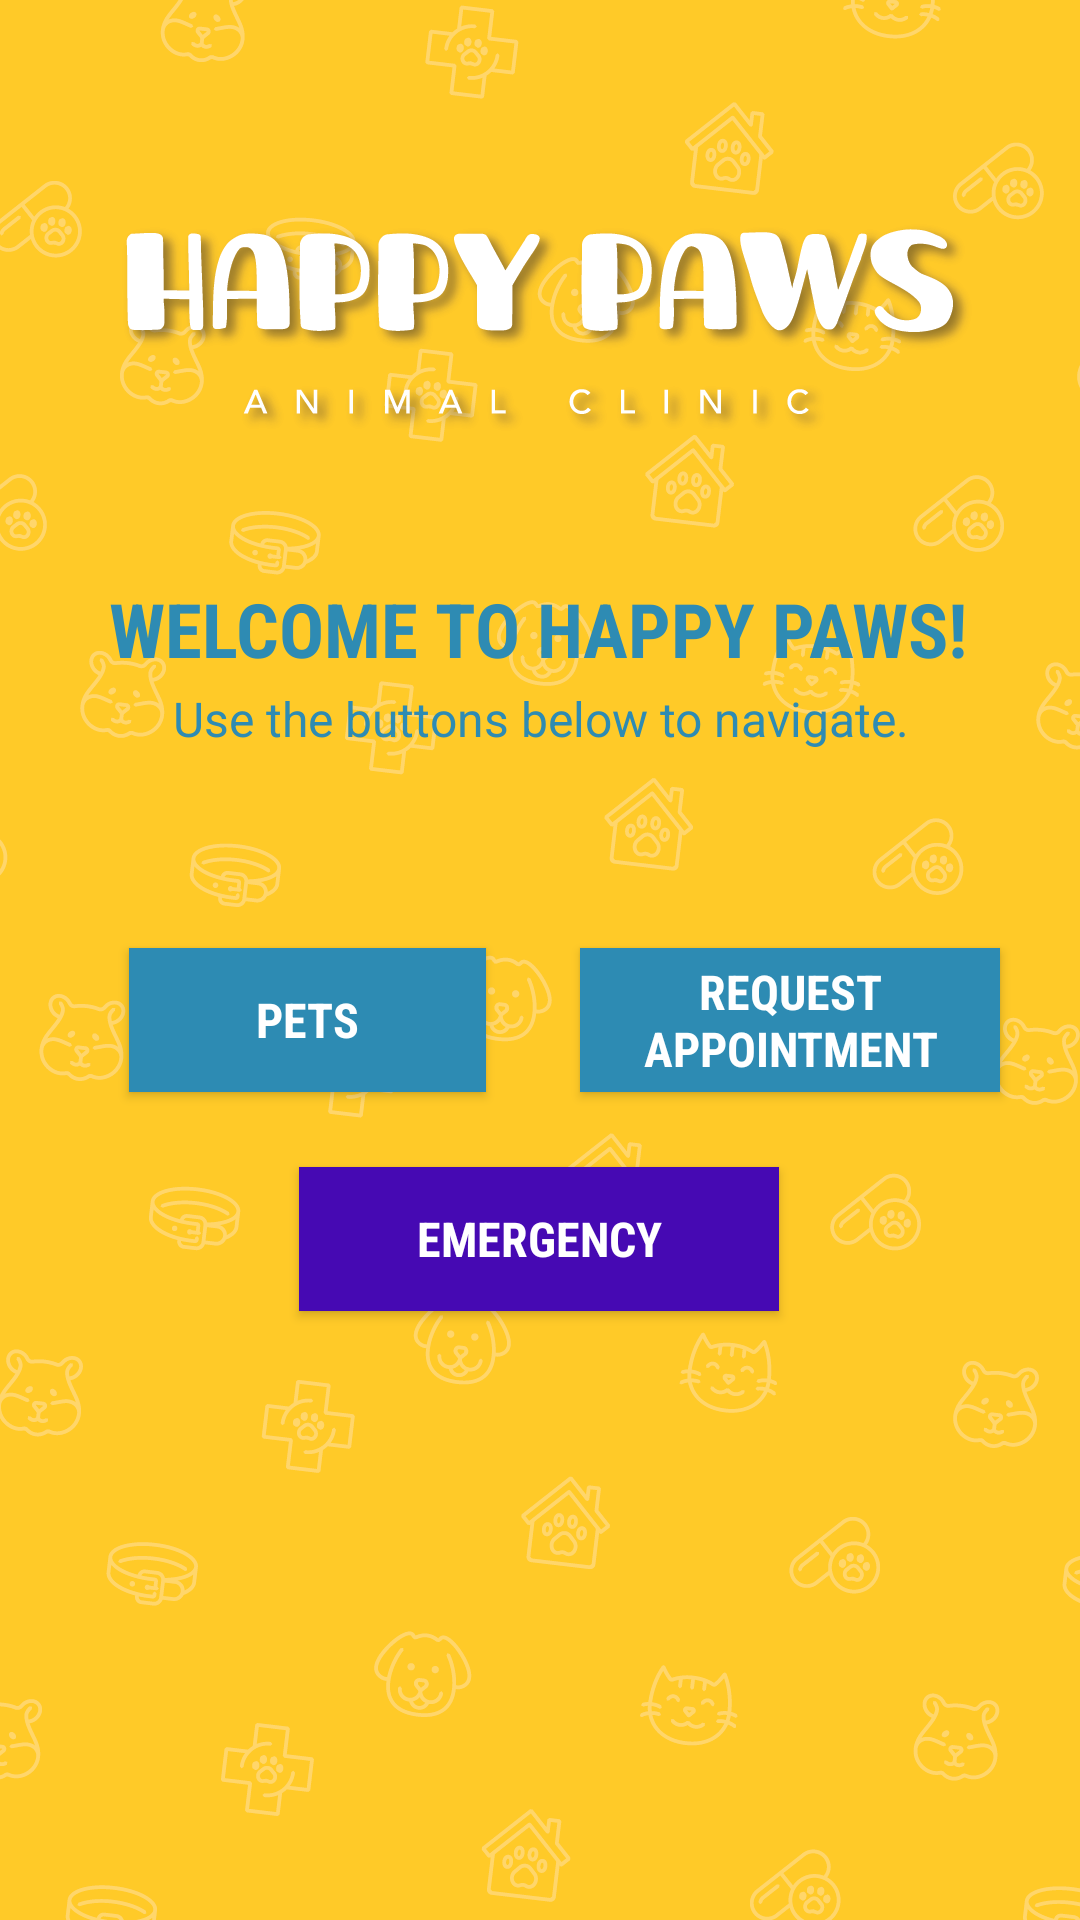

Produce the Android XML layout that renders to this screen, including the resource entries it uses.
<!-- AndroidManifest.xml: application theme Theme.VetApp -->
<!-- res/layout/activity_main.xml -->
<?xml version="1.0" encoding="utf-8"?>
<androidx.constraintlayout.widget.ConstraintLayout xmlns:android="http://schemas.android.com/apk/res/android"
    xmlns:app="http://schemas.android.com/apk/res-auto"
    xmlns:tools="http://schemas.android.com/tools"
    android:layout_width="match_parent"
    android:layout_height="match_parent"
    android:background="@drawable/happypaws_imgmain"
    tools:context=".MainActivity" >

    <androidx.appcompat.widget.AppCompatButton
        android:id="@+id/btn_pets"
        android:layout_width="119dp"
        android:layout_height="48dp"
        android:background="@color/hpdkblue"
        android:fontFamily="sans-serif-condensed"
        android:foregroundTint="#FFFFFF"
        android:text="@string/btn_pets"
        android:textColor="#FFFFFF"
        android:textColorHint="#2E8BB3"
        android:textSize="16sp"
        android:textStyle="bold"
        android:typeface="sans"
        app:layout_constraintBottom_toBottomOf="parent"
        app:layout_constraintEnd_toEndOf="parent"
        app:layout_constraintHorizontal_bias="0.178"
        app:layout_constraintStart_toStartOf="parent"
        app:layout_constraintTop_toTopOf="parent"
        app:layout_constraintVertical_bias="0.534" />

    <androidx.appcompat.widget.AppCompatButton
        android:id="@+id/btn_appts"
        android:layout_width="140dp"
        android:layout_height="48dp"
        android:background="@color/hpdkblue"
        android:fontFamily="sans-serif-condensed"
        android:foregroundTint="#FFFFFF"
        android:text="@string/btn_appts"
        android:textColor="#FFFFFF"
        android:textColorHint="#2E8BB3"
        android:textSize="16sp"
        android:textStyle="bold"
        android:typeface="sans"
        app:layout_constraintBottom_toBottomOf="parent"
        app:layout_constraintEnd_toEndOf="parent"
        app:layout_constraintHorizontal_bias="0.538"
        app:layout_constraintStart_toEndOf="@+id/btn_pets"
        app:layout_constraintTop_toTopOf="parent"
        app:layout_constraintVertical_bias="0.534" />

    <androidx.appcompat.widget.AppCompatButton
        android:id="@+id/btn_emergency"
        android:layout_width="160dp"
        android:layout_height="48dp"
        android:background="@color/hpdkpurple"
        android:fontFamily="sans-serif-condensed"
        android:foregroundTint="#FFFFFF"
        android:text="@string/btn_emergency"
        android:textColor="#FFFFFF"
        android:textColorHint="#2E8BB3"
        android:textSize="16sp"
        android:textStyle="bold"
        android:typeface="sans"
        app:layout_constraintBottom_toBottomOf="parent"
        app:layout_constraintEnd_toEndOf="parent"
        app:layout_constraintHorizontal_bias="0.498"
        app:layout_constraintStart_toStartOf="parent"
        app:layout_constraintTop_toTopOf="parent"
        app:layout_constraintVertical_bias="0.657" />

    <TextView
        android:id="@+id/txt_welcome"
        android:layout_width="wrap_content"
        android:layout_height="wrap_content"
        android:fontFamily="sans-serif-condensed"
        android:text="@string/txt_welcome"
        android:textColor="#2E8BB3"
        android:textSize="25sp"
        android:textStyle="bold"
        app:layout_constraintBottom_toBottomOf="parent"
        app:layout_constraintEnd_toEndOf="parent"
        app:layout_constraintHorizontal_bias="0.495"
        app:layout_constraintStart_toStartOf="parent"
        app:layout_constraintTop_toTopOf="parent"
        app:layout_constraintVertical_bias="0.318" />

    <TextView
        android:id="@+id/txt_instructions"
        android:layout_width="263dp"
        android:layout_height="41dp"
        android:fontFamily="sans-serif"
        android:text="@string/txt_instructions"
        android:textAlignment="center"
        android:textColor="#2E8BB3"
        android:textSize="16sp"
        android:typeface="sans"
        app:layout_constraintBottom_toBottomOf="parent"
        app:layout_constraintEnd_toEndOf="parent"
        app:layout_constraintStart_toStartOf="parent"
        app:layout_constraintTop_toTopOf="parent"
        app:layout_constraintVertical_bias="0.382" />

</androidx.constraintlayout.widget.ConstraintLayout>
<!-- resources referenced by this layout -->
<resources>
  <color name="hpdkblue">#2D8BB3</color>
  <color name="hpdkpurple">#4609B3</color>
  <!-- drawable happypaws_imgmain: png bitmap (drawable, 246639 bytes) -->
  <string name="btn_appts">REQUEST APPOINTMENT</string>
  <string name="btn_emergency">Emergency</string>
  <string name="btn_pets">Pets</string>
  <string name="txt_instructions">Use the buttons below to navigate.</string>
  <string name="txt_welcome">WELCOME TO HAPPY PAWS!</string>
  <style name="Theme.VetApp" parent="Theme.MaterialComponents.DayNight.DarkActionBar">
          
          <item name="colorPrimary">@color/purple_500</item>
          <item name="colorPrimaryVariant">@color/purple_700</item>
          <item name="colorOnPrimary">@color/white</item>
          
          <item name="colorSecondary">@color/teal_200</item>
          <item name="colorSecondaryVariant">@color/teal_700</item>
          <item name="colorOnSecondary">@color/black</item>
          
          <item name="android:statusBarColor" tools:targetApi="l">?attr/colorPrimaryVariant</item>
          
      </style>
  <color name="purple_500">#FF6200EE</color>
  <color name="purple_700">#FF3700B3</color>
  <color name="white">#FFFFFFFF</color>
  <color name="teal_200">#FF03DAC5</color>
  <color name="teal_700">#FF018786</color>
  <color name="black">#FF000000</color>
</resources>
